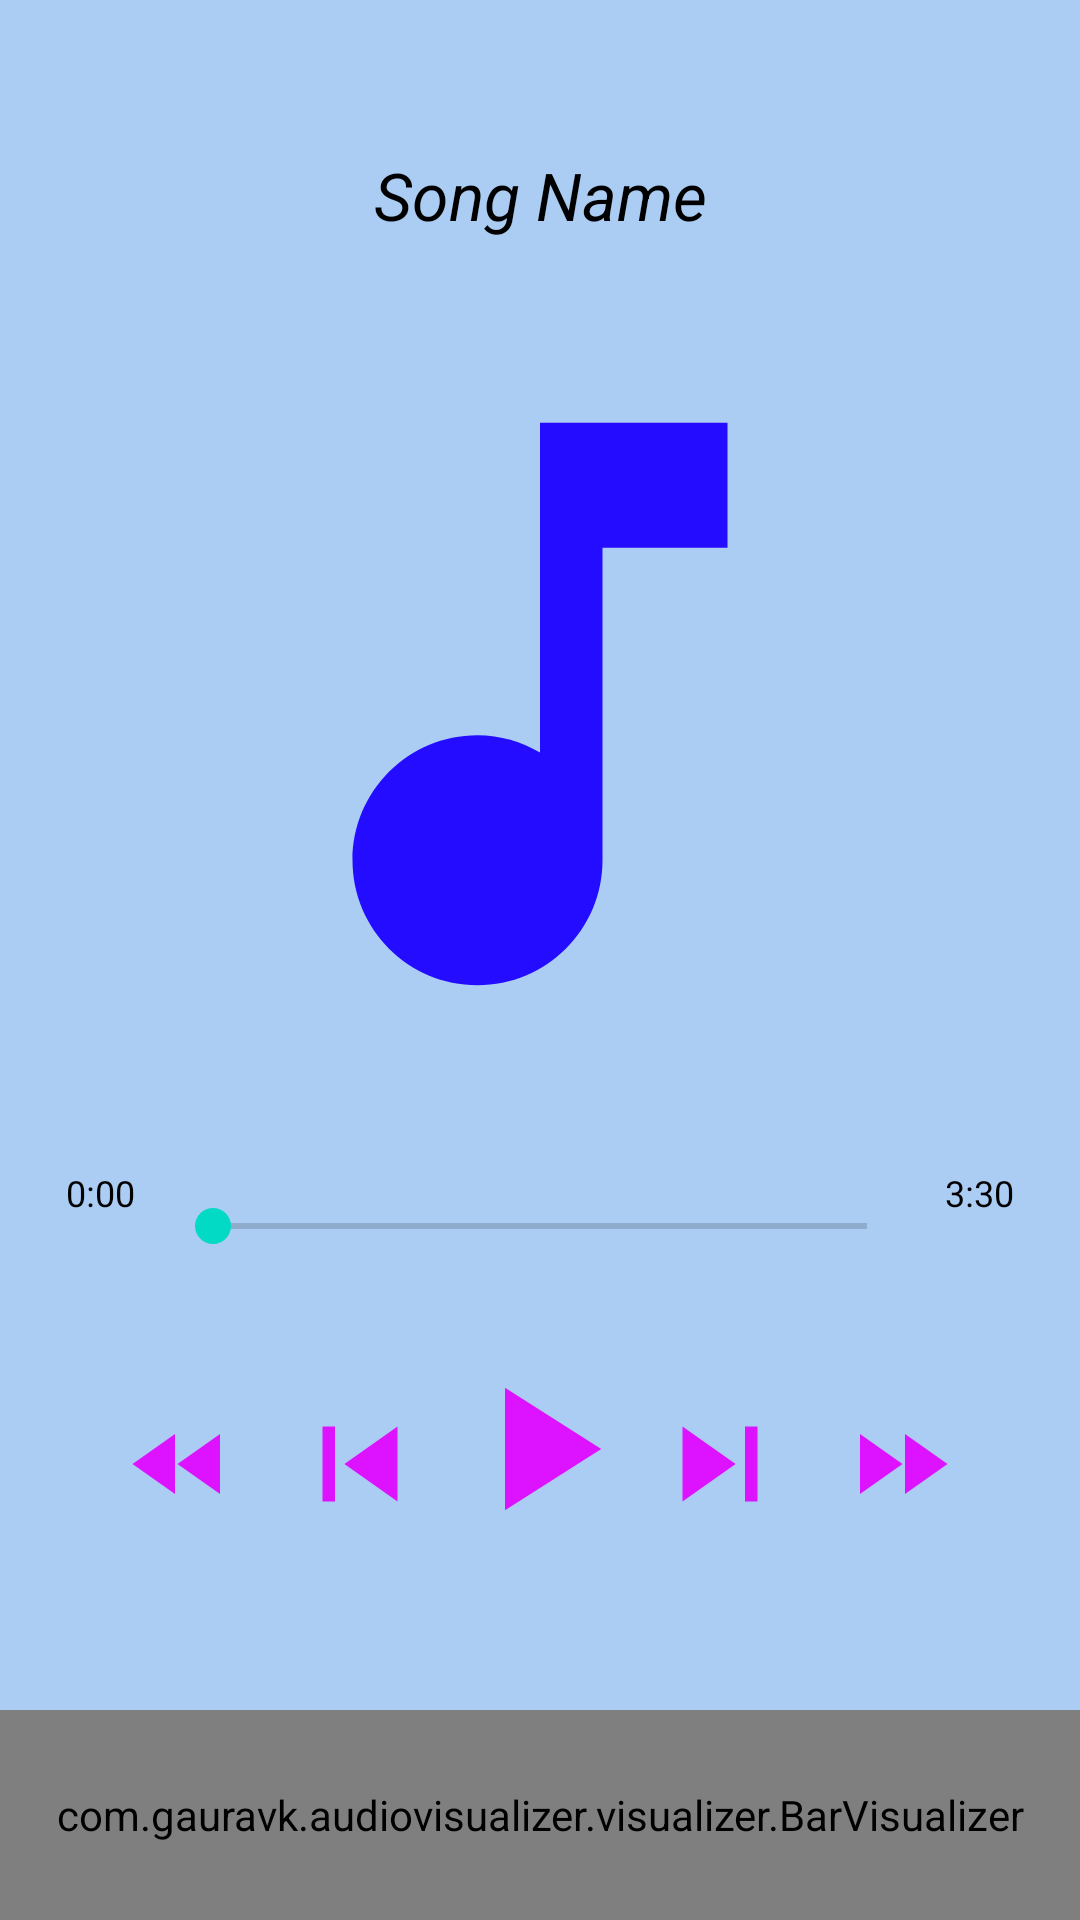

Here is an Android app screen rendered from its layout file. Give the layout XML and the strings, colors and styles it references.
<!-- AndroidManifest.xml: application theme Theme.MusicPlayerSimple -->
<!-- res/layout/activity_player.xml -->
<?xml version="1.0" encoding="utf-8"?>
<LinearLayout
    xmlns:android="http://schemas.android.com/apk/res/android"
    xmlns:app="http://schemas.android.com/apk/res-auto"
    xmlns:tools="http://schemas.android.com/tools"
    android:layout_width="match_parent"
    android:layout_height="match_parent"
    android:background="#ABCCF3"
    android:orientation="vertical"
    android:weightSum="10"
    tools:context=".PlayerActivity">
    <LinearLayout
        android:layout_width="match_parent"
        android:layout_height="0dp"
        android:layout_weight="7"
        android:gravity="center"
        android:orientation="vertical">
        <TextView
            android:id="@+id/txtsng"
            android:layout_margin="20dp"
            android:ellipsize="marquee"
            android:marqueeRepeatLimit="marquee_forever"
            android:padding="10dp"
            android:singleLine="true"
            android:text="Song Name"
            android:textColor="@color/black"
            android:textSize="22sp"
            android:layout_width="match_parent"
            android:textAlignment="center"
            android:textStyle="italic"
            android:layout_height="wrap_content"></TextView>
        <ImageView
            android:id="@+id/imageview"
            android:layout_marginBottom="8dp"
            android:layout_width="250dp"
            android:layout_height="250dp"
            android:src="@drawable/ic_music"></ImageView>

        <RelativeLayout
            android:layout_width="match_parent"
            android:layout_height="60dp"
            >
            <androidx.appcompat.widget.AppCompatSeekBar
                android:id="@+id/seekbar"
                android:layout_centerInParent="true"
                android:layout_margin="10dp"
                android:layout_marginBottom="40dp"
                android:layout_alignParentBottom="true"
                android:layout_width="250dp"
                android:layout_height="wrap_content">

            </androidx.appcompat.widget.AppCompatSeekBar>
            <TextView
                android:id="@+id/textStart"
                android:layout_toLeftOf="@id/seekbar"
                android:layout_centerInParent="true"
                android:layout_alignParentLeft="false"
                android:layout_marginLeft="20dp"
                android:text="0:00"
                android:textColor="@color/black"
                android:textSize="12sp"
                android:layout_width="wrap_content"
                android:layout_height="wrap_content"/>
            <TextView
                android:id="@+id/textStop"
                android:layout_toRightOf="@id/seekbar"
                android:layout_centerInParent="true"
                android:layout_alignParentRight="false"
                android:layout_marginRight="20dp"
                android:text="3:30"
                android:textColor="@color/black"
                android:textSize="12sp"
                android:layout_width="wrap_content"
                android:layout_height="wrap_content"/>
        </RelativeLayout>
    </LinearLayout>
    <LinearLayout
        android:layout_width="match_parent"
        android:layout_height="0dp"
        android:layout_weight="3">
        <RelativeLayout
            android:layout_width="match_parent"
            android:layout_height="match_parent">
                <Button
                    android:id="@+id/playButton"
                    android:layout_width="70dp"
                    android:layout_height="70dp"
                    android:layout_centerHorizontal="true"
                    android:background="@drawable/ic_baseline_play_arrow_24"/>
            <Button
                android:layout_width="50dp"
                android:layout_height="50dp"
                android:id="@+id/nextButton"
                android:layout_toRightOf="@id/playButton"
                android:layout_marginTop="15dp"
                android:background="@drawable/ic_baseline_skip_next_24"/>
            <Button
                android:layout_width="50dp"
                android:layout_height="50dp"
                android:id="@+id/prevButton"
                android:layout_toLeftOf="@id/playButton"
                android:layout_marginTop="15dp"
                android:background="@drawable/ic_baseline_skip_previous_24"/>

            <Button
                android:layout_width="40dp"
                android:layout_height="40dp"
                android:id="@+id/ffButton"
                android:layout_toRightOf="@id/nextButton"
                android:layout_marginTop="20dp"
                android:layout_marginLeft="15dp"
                android:background="@drawable/ic_baseline_fast_forward_24"/>

            <Button
                android:layout_width="40dp"
                android:layout_height="40dp"
                android:id="@+id/frButton"
                android:layout_toLeftOf="@id/prevButton"
                android:layout_marginTop="20dp"
                android:layout_marginRight="15dp"
                android:background="@drawable/ic_baseline_fast_rewind_24"/>
        <com.gauravk.audiovisualizer.visualizer.BarVisualizer
            xmlns:custom="http://schemas.android.com/apk/res-auto"
            android:id="@+id/blast"
            android:layout_width="match_parent"
            android:layout_height="70dp"
            android:layout_alignParentBottom="true"
            app:avDensity="0.8"
            app:avType="fill"
            app:avColor="@color/av_dark_blue"
            app:avSpeed="normal"
            />
        </RelativeLayout>
    </LinearLayout>
</LinearLayout>
<!-- resources referenced by this layout -->
<resources>
  <!-- drawable ic_baseline_fast_forward_24 (drawable) -->
  <vector android:height="24dp" android:tint="#DD13FF"
      android:viewportHeight="24" android:viewportWidth="24"
      android:width="24dp" xmlns:android="http://schemas.android.com/apk/res/android">
      <path android:fillColor="@android:color/white" android:pathData="M4,18l8.5,-6L4,6v12zM13,6v12l8.5,-6L13,6z"/>
  </vector>
  <!-- drawable ic_baseline_fast_rewind_24 (drawable) -->
  <vector android:height="24dp" android:tint="#DD13FF"
      android:viewportHeight="24" android:viewportWidth="24"
      android:width="24dp" xmlns:android="http://schemas.android.com/apk/res/android">
      <path android:fillColor="@android:color/white" android:pathData="M11,18L11,6l-8.5,6 8.5,6zM11.5,12l8.5,6L20,6l-8.5,6z"/>
  </vector>
  <!-- drawable ic_baseline_play_arrow_24 (drawable) -->
  <vector android:height="24dp" android:tint="#DD13FF"
      android:viewportHeight="24" android:viewportWidth="24"
      android:width="24dp" xmlns:android="http://schemas.android.com/apk/res/android">
      <path android:fillColor="@android:color/white" android:pathData="M8,5v14l11,-7z"/>
  </vector>
  <!-- drawable ic_baseline_skip_next_24 (drawable) -->
  <vector android:height="24dp" android:tint="#DD13FF"
      android:viewportHeight="24" android:viewportWidth="24"
      android:width="24dp" xmlns:android="http://schemas.android.com/apk/res/android">
      <path android:fillColor="@android:color/white" android:pathData="M6,18l8.5,-6L6,6v12zM16,6v12h2V6h-2z"/>
  </vector>
  <!-- drawable ic_baseline_skip_previous_24 (drawable) -->
  <vector android:height="24dp" android:tint="#DD13FF"
      android:viewportHeight="24" android:viewportWidth="24"
      android:width="24dp" xmlns:android="http://schemas.android.com/apk/res/android">
      <path android:fillColor="@android:color/white" android:pathData="M6,6h2v12L6,18zM9.5,12l8.5,6L18,6z"/>
  </vector>
  <!-- drawable ic_music (drawable) -->
  <vector android:height="24dp" android:tint="#230CFF"
      android:viewportHeight="24" android:viewportWidth="24"
      android:width="24dp" xmlns:android="http://schemas.android.com/apk/res/android">
      <path android:fillColor="@android:color/white" android:pathData="M12,3v10.55c-0.59,-0.34 -1.27,-0.55 -2,-0.55 -2.21,0 -4,1.79 -4,4s1.79,4 4,4 4,-1.79 4,-4V7h4V3h-6z"/>
  </vector>
  <style name="Theme.MusicPlayerSimple" parent="Theme.MaterialComponents.DayNight.DarkActionBar">
          
          <item name="colorPrimary">@color/purple_500</item>
          <item name="colorPrimaryVariant">@color/purple_700</item>
          <item name="colorOnPrimary">@color/white</item>
          
          <item name="colorSecondary">@color/teal_200</item>
          <item name="colorSecondaryVariant">@color/teal_700</item>
          <item name="colorOnSecondary">@color/black</item>
          
          <item name="android:statusBarColor" tools:targetApi="l">?attr/colorPrimaryVariant</item>
          
      </style>
  <!-- not gathered from this repository: default colours our renderer supplied (Android Studio template values) -->
  <color name="purple_500">#FF6200EE</color>
  <color name="purple_700">#FF3700B3</color>
  <color name="teal_200">#FF03DAC5</color>
  <color name="teal_700">#FF018786</color>
  <color name="black">#FF000000</color>
  <color name="white">#FFFFFFFF</color>
</resources>
